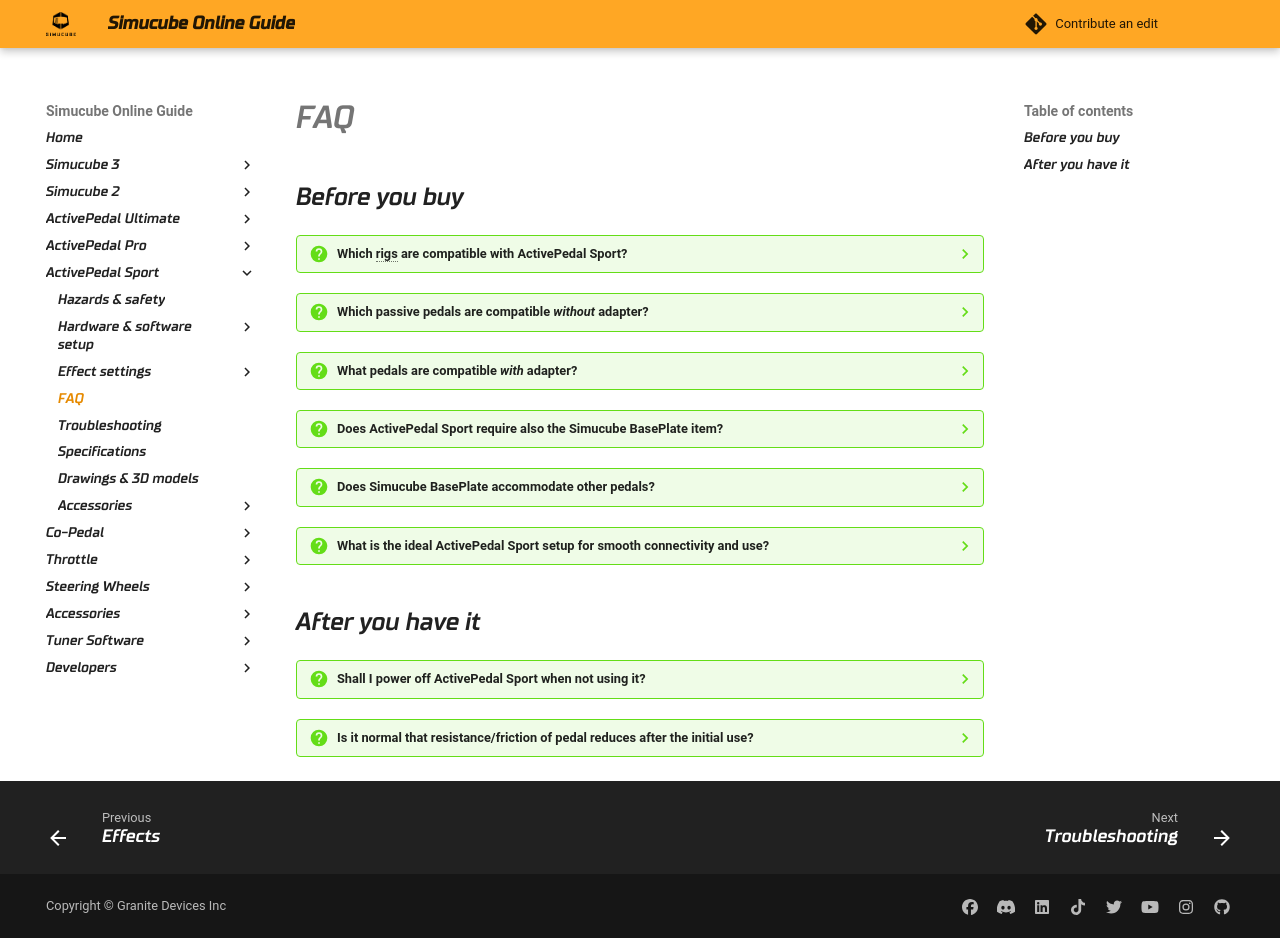

repository: Simucube/simucube-docs.github.io · page: ActivePedalSport/FAQ.html · generator: mkdocs

## Before you buy

??? question "Which rigs are compatible with ActivePedal Sport?"

    Rig compatibility depends just on mechanical fitting and mounting, which means that nearly all rigs are compatible at least with some installation effort. To get an idea, see  [Mounting](Mounting.md).

    However, not all rigs are created equal. One quality aspect of rig is their rigidity and their vibration damping properties. Typically worst ones in this sense are thin and/or flexible metal structure rigs, while in other hand rigid metallic or plywood rigs exhibit high vibration damping. This may affect the quality of feeling, and in worst case could cause oscillation issues.

??? question "Which passive pedals are compatible *without* adapter?"

    Simucube passive pedals are supported out-of-the-box. See also [Specifications](Specifications.md#activepedal-tuner-compatible-passive-pedals).

??? question "What pedals are compatible *with* adapter?"

    Simucube offers adapters for the most used passive pedals in the market. See the list from [Specifications](Specifications.md#activepedal-tuner-compatible-passive-pedals).

??? question "Does ActivePedal Sport require also the Simucube BasePlate item?"

    No. Simucube BasePlate is designed to make installation easier, enhance ergonomics wiht foot rest, and add adjustability. For list of required items, see [Items needed](Items needed.md).

??? question "Does Simucube BasePlate accommodate other pedals?"

    Yes, Heusinkveld Ultimate series are out-of-the-box compatible. Also many others could be installed with some third party adapter or DIY tooling if pedals bolt pattern doesn't line up with BasePlate. 

??? question "What is the ideal ActivePedal Sport setup for smooth connectivity and use?"

    See our recommendations from [Items needed](Items needed.md) and consequent installation pages.

## After you have it

??? question "Shall I power off ActivePedal Sport when not using it?"

    ActivePedal Sport may be left powered on for unlimited amount of time without side effects. However it is a good practive to power them off to reduce idle power consumption, and for maximial safety (especially if untrailed person, children or pets have access to them). 

    Tip: AC extension cord with a switch or remote controllable AC switch can be used to switch on/off multiple devices simulatenously.

??? question "Is it normal that resistance/friction of pedal reduces after the initial use?"

    Yes. Lead screw grease will settle during initial usage and this feels like friction reduction while device is unpowered. 
    
    Worth noting that while the device is powered on, the sensation shall not change noticeably over use because pedal's sensor based active control will compensate such changes.
